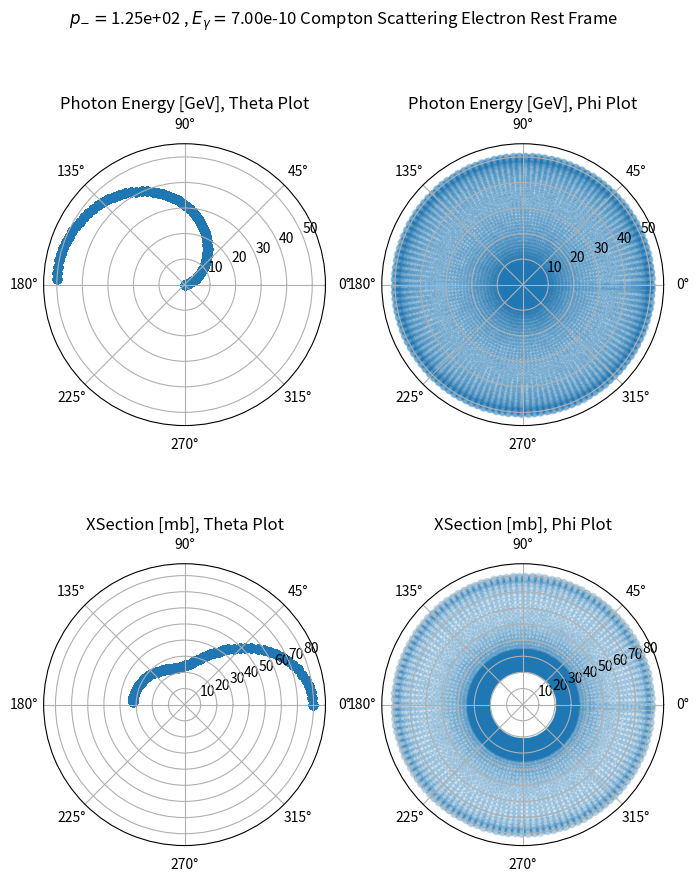
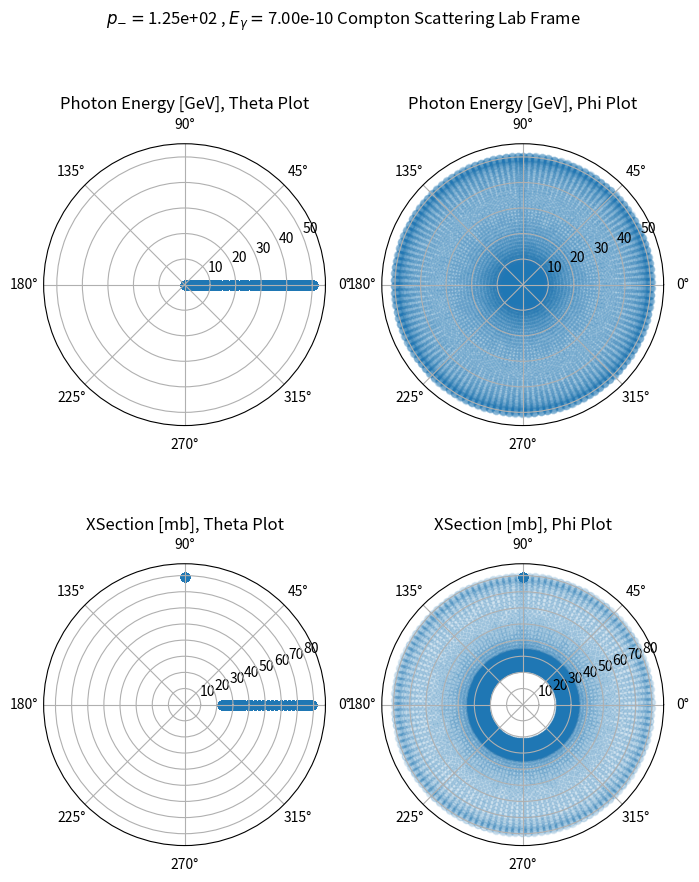
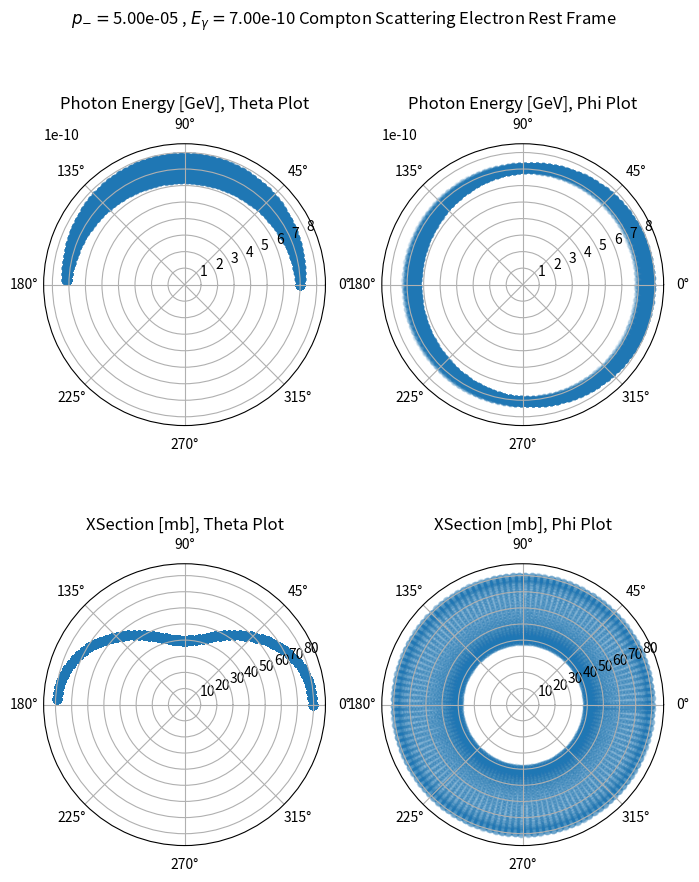
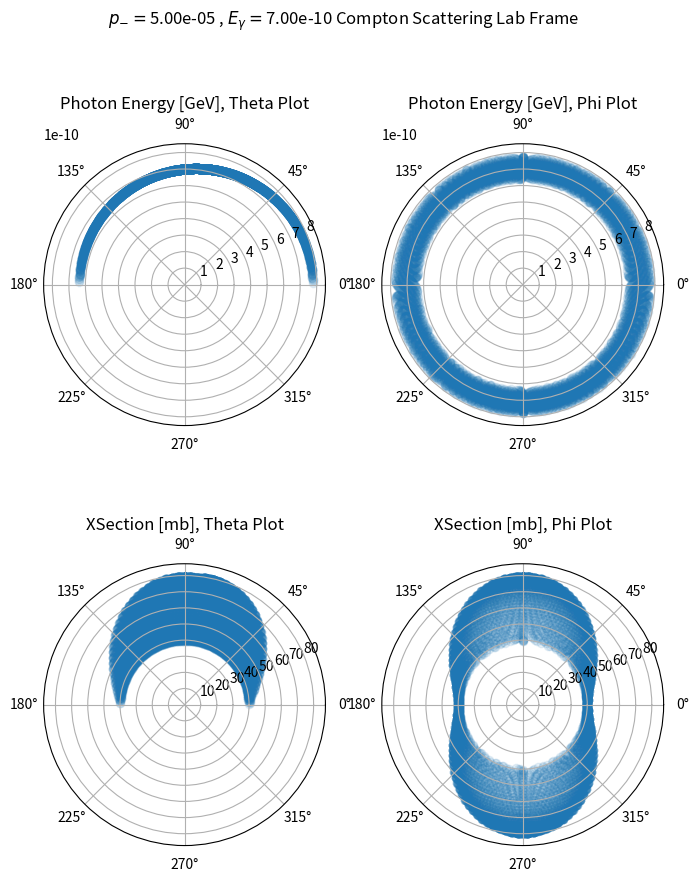

Write the Python code that produced these figures, in order.
#Test an input laser beam hitting the ILC250 electron beam
#Written by Brendon Madison as a part of research into new beam diagnostic measures and luminosity measures
#
#DATE_v0: 21st Feb. 2023
#
#Contents:
#
#FourVec class for handling Lorentz Fourvectors in python, numpy
#
#BeamVec class for defining particle beams and randomly generating particles for them
#
#GetCompton function which solves for differential cross-section in electron rest frame
#
#GetBoostedCompton function which takes FourVecs for photon and electron , boosts into electron rest frame ,
#####calls GetCompton and then boosts back into the lab fame
#
#PlotCompton which handles plotting the results from GetBoostedCompton
#
#
import matplotlib.pyplot as plt
from scipy.constants import e, h, hbar, alpha, c, m_e
import numpy as np
hev = 4.135667696e-15 #in units of eV/sec
#fundamentals folded together
f = (hbar * alpha / m_e / c)**2 / 2
#joules to eV
jte = 6.242e+18
#thomson scattering cross-section
thomx = 6.6524587321e-29
#electron mass in GeV
mme = 0.0005109989461

#For the electron beam
#The following RMS sizes are in nanometers
sx = 640.0e-9
sy = 5.7e-9
sz = 300000.0e-9
svec = [sx,sy,sz]

#Total number of particles in the beam packet
Npacket = 2.0e10

class FourVec:
    def __init__(self, et=1.0, x=0, y=0, z=0):
        self.et = et
        self.x = x
        self.y = y
        self.z = z
        self.m = np.sqrt(et*et - x*x - y*y - z*z)
        self.p = np.sqrt(x*x + y*y + z*z)
        self.pt = np.sqrt(x*x + y*y)
        self.theta = np.arccos((self.z)/self.p)
        self.costheta = (self.z)/self.p
        self.phi = np.arctan2(self.y,self.x)
        self.rapidityX = np.arctanh(self.x/self.et)
        self.rapidityY = np.arctanh(self.y/self.et)
        self.rapidityZ = np.arctanh(self.z/self.et)
    def Update(self):
        self.m = np.sqrt(self.et*self.et - self.x*self.x - self.y*self.y - self.z*self.z)
        self.p = np.sqrt(self.x*self.x + self.y*self.y + self.z*self.z)
        self.pt = np.sqrt(self.x*self.x + self.y*self.y)
        self.theta = np.arccos((self.z)/self.p)
        self.costheta = (self.z)/self.p
        self.phi = np.arctan2(self.y,self.x)
        self.rapidityX = np.arctanh(self.x/self.et)
        self.rapidityY = np.arctanh(self.y/self.et)
        self.rapidityZ = np.arctanh(self.z/self.et)
    def Boost(self,rpd,ax):
        #Given the axis (ax) and the rapidity (rpd) perform a boost
        if ax == "x" or ax == "X":
            newe = np.cosh(rpd)*self.et + np.sinh(rpd)*self.x
            newx = np.sinh(rpd)*self.et + np.cosh(rpd)*self.x
            self.et = newe
            self.x = newx
            self.Update()
        if ax == "y" or ax == "Y":
            newe = np.cosh(rpd)*self.et + np.sinh(rpd)*self.y
            newy = np.sinh(rpd)*self.et + np.cosh(rpd)*self.y
            self.et = newe
            self.y = newy
            self.Update()
        if ax == "z" or ax == "Z":
            newe = np.cosh(rpd)*self.et + np.sinh(rpd)*self.z
            newz = np.sinh(rpd)*self.et + np.cosh(rpd)*self.z
            self.et = newe
            self.z = newz   
            self.Update()
    def InvBoost(self,rpd,ax):
        #Given the axis (ax) and the rapidity (rpd) perform an inverse boost
        if ax == "x" or ax == "X":
            newe = np.cosh(rpd)*self.et - np.sinh(rpd)*self.x
            newx = -1.0*np.sinh(rpd)*self.et + np.cosh(rpd)*self.x
            self.et = newe
            self.x = newx
            self.Update()
        if ax == "y" or ax == "Y":
            newe = np.cosh(rpd)*self.et - np.sinh(rpd)*self.y
            newy = -1.0*np.sinh(rpd)*self.et + np.cosh(rpd)*self.y
            self.et = newe
            self.y = newy
            self.Update()
        if ax == "z" or ax == "Z":
            newe = np.cosh(rpd)*self.et - np.sinh(rpd)*self.z
            newz = -1.0*np.sinh(rpd)*self.et + np.cosh(rpd)*self.z
            self.et = newe
            self.z = newz
            self.Update()
    def Rotate(self,tht,ax):
        #Rotate xyz by the amount of theta and phi given
        if ax == "XY" or ax == "xy":
            newx = self.x * np.cos(tht) - self.y * np.sin(tht)
            newy = self.x * np.sin(tht) + self.y * np.cos(tht)
            self.x = newx
            self.y = newy
            self.Update()
        if ax == "XZ" or ax == "xz":
            newx = self.x * np.cos(tht) - self.z * np.sin(tht)
            newz = self.x * np.sin(tht) + self.z * np.cos(tht)
            self.x = newx
            self.z = newz
            self.Update()
        if ax == "YZ" or ax == "yz":
            newy = self.y * np.cos(tht) - self.z * np.sin(tht)
            newz = self.y * np.sin(tht) + self.z * np.cos(tht)
            self.y = newy
            self.z = newz
            self.Update()
            
class BeamVec:
    def __init__(self, N=0,E=0, x=0, y=0, z=0,m=0):
        #N is number of particles per packet
        #E is beam energy in GeV
        #x,y,z are rms spreads in meters
        #m is mass of the particle used in the beam in GeV
        self.N = N
        self.E = E
        self.x = x
        self.y = y
        self.z = z
        self.m = m
        #Get the number density of the center 1-sigma region
        self.density = N*0.68/(x*y*z)
    def LumiCalc(self,bc,ax):
        #Takes another BeamVec class and calculates the geometric luminosity
        if ax == "x" or ax == "X":
            return self.N*bc.N/(4.0*np.pi*np.sqrt(self.x*self.y*bc.x*bc.z))
        if ax == "y" or ax == "Y":
            return self.N*bc.N/(4.0*np.pi*np.sqrt(self.x*self.y*bc.y*bc.z))
        if ax == "z" or ax == "Z":
            return self.N*bc.N/(4.0*np.pi*np.sqrt(self.x*self.y*bc.x*bc.y))
    def GeneratePoints(self,num):
        #returns points corresponding to the beam with uncorrelated rms spreads
        mean = [0,0,0]
        cov = [[self.x,0,0],[0,self.y,0],[0,0,self.z]]
        return np.random.multivariate_normal(mean,cov,size=num)

def GetCompton(S,AngRes):
    #Get the differential cross section and energy (wavelength) spectra
    #for Compton scattering in the electron rest frame
    #input E should be in GeV
    #also takes the angular resolution (in radians)
    #returns the angles, differential cross-section and energies
    #Incoming photon frequency (s-1) and wavelength (m).
    theta = np.arange(0, np.pi, AngRes)
    nu = S * 1.e9 / hev
    lam = c / nu

    # Scattered photon wavelength (m).
    lamp = lam + h / m_e / c * (1 - np.cos(theta))
    newene = 1.0e-9 * jte*h*c/lamp
    P = lam / lamp
    # Differential cross section given by the Klein-Nishina formula.
    dsigma_dOmega = f * P**2 * (P + 1/P - np.sin(theta)**2)
    
    return theta , newene, dsigma_dOmega

def GetBoostedCompton(GamVec,EleVec,AngRes):
    #Computes Compton scattering given a boosted electron(positron)
    #GamVec and EleVec must be FourVec objects
    #Angular resolution is the step (in radians) for theta and phi
    #This particular solution assumes the input electron is along the z axis.
    #Get the initial rapidities as you'll need these to inverse boost and boost 
    rpz = EleVec.rapidityZ
    #Boost the photon into the electron rest frame
    GamVec.InvBoost(rpz,"Z")
    #We need to align the photon to the z axis so we can use spherical coordinates later
    phia = 1.0*GamVec.phi
    that = -1.0*GamVec.theta
    #Rotate the photon so that all momentum is along z
    GamVec.Rotate(phia,"XY")
    GamVec.Rotate(that,"XZ")
    #Computes the compton scattering as in the electron rest frame
    tht, ene , dsdo = GetCompton(GamVec.et,AngRes)
    phi = np.arange(0,2.0*np.pi,AngRes)
    #angles in the electron rest frame
    eang = []
    #energies in the lab frame
    enes = []
    #angles in the lab frame
    lang = []
    #cross-section
    xsec = []
    #list of photon FourVec in case you want to use them later
    ng = []
    for i in range(len(phi)):
        for j in range(len(tht)):
            eang.append([tht[j],phi[i]])
            #The new photon four vector
            newgam = FourVec(ene[j],ene[j]*np.sin(tht[j])*np.cos(phi[i]),ene[j]*np.sin(tht[j])*np.sin(phi[i]),np.cos(tht[j])*ene[j])
            newgam.Rotate(-1.0*that,"XZ")
            newgam.Rotate(-1.0*phia,"XY")
            newgam.Boost(rpz,"Z")
            enes.append(newgam.et)
            lang.append([newgam.theta,newgam.phi])
            #print(tmpvec.theta,tmpvec.phi)
            xsec.append(dsdo[j])
            ng.append(newgam)
    return np.array(eang),np.array(enes),np.array(lang),np.array(xsec),ng
    
def PlotCompton(pang,pene,epz,angres):
    #Takes photon crossing angle, photon energy, electron momentum and angular resolution in radians
    #Plots the compton scattering polar plots

    #Define the FourVec given the values
    PhoVec1 = FourVec(pene,0.0,np.sin(pang)*pene,np.cos(pang)*pene)
    EleVec1 = FourVec(np.sqrt(epz**2 + mme**2),0.0,0.0,epz)
    #Call the BoostedCompton function to get the required values
    ea,en,la,xs,newg = GetBoostedCompton(PhoVec1,EleVec1,angres)
    #Relay the photon energy extrema to the user
    print("Energy extrema:\n",np.amin(en),np.amax(en))

    DPI=100
    fig = plt.figure(figsize=(800/DPI, 1000/DPI))
    fig.suptitle(r"$p_{-}=$"+str("%.2e" % epz)+r" , $E_{\gamma}=$"+str("%.2e" % pene)+" Compton Scattering Electron Rest Frame")
    ax1 = fig.add_subplot(221, projection='polar')
    ax2 = fig.add_subplot(222, projection='polar')
    ax3 = fig.add_subplot(223, projection='polar')
    ax4 = fig.add_subplot(224, projection='polar')
    ax1.scatter([item[0] for item in ea],en,alpha=0.1)
    ax1.set_ylim(0.0,np.amax(en)*1.10)
    ax2.scatter([item[1] for item in ea],en,alpha=0.1)
    ax2.set_ylim(0.0,np.amax(en)*1.10)
    ax3.scatter([item[0] for item in ea],xs*1.0e31,alpha=0.1)
    ax3.set_ylim(0.0,np.amax(xs)*1.10*1.0e31)
    ax4.scatter([item[1] for item in ea],xs*1.0e31,alpha=0.1)
    ax4.set_ylim(0.0,np.amax(xs)*1.10*1.0e31)
    ax1.set_title("Photon Energy [GeV], Theta Plot")
    ax2.set_title("Photon Energy [GeV], Phi Plot")
    ax3.set_title("XSection [mb], Theta Plot")
    ax4.set_title("XSection [mb], Phi Plot")
    plt.savefig(str("%.2e" % epz)+str("%.2e" % pene)+"EleRestFrame.pdf")
    plt.show()

    fig = plt.figure(figsize=(800/DPI, 1000/DPI))
    fig.suptitle(r"$p_{-}=$"+str("%.2e" % epz)+r" , $E_{\gamma}=$"+str("%.2e" % pene)+" Compton Scattering Lab Frame")
    ax1 = fig.add_subplot(221, projection='polar')
    ax2 = fig.add_subplot(222, projection='polar')
    ax3 = fig.add_subplot(223, projection='polar')
    ax4 = fig.add_subplot(224, projection='polar')
    ax1.scatter([item[0] for item in la],en,alpha=0.1)
    ax1.set_ylim(0.0,np.amax(en)*1.10)
    ax2.scatter([item[1] for item in la],en,alpha=0.1)
    ax2.set_ylim(0.0,np.amax(en)*1.10)
    ax3.scatter([item[0] for item in la],xs*1.0e31,alpha=0.1)
    ax3.set_ylim(0.0,np.amax(xs)*1.10*1.0e31)
    ax4.scatter([item[1] for item in la],xs*1.0e31,alpha=0.1)
    ax4.set_ylim(0.0,np.amax(xs)*1.10*1.0e31)
    ax1.set_title("Photon Energy [GeV], Theta Plot")
    ax2.set_title("Photon Energy [GeV], Phi Plot")
    ax3.set_title("XSection [mb], Theta Plot")
    ax4.set_title("XSection [mb], Phi Plot")
    plt.savefig(str("%.2e" % epz)+str("%.2e" % pene)+"LabFrame.pdf")
    plt.show()

print("If the radial axis scale on the polar plots confuses you make sure to look at the top left of the plot!")
print("If it says '1e-9' and the radial axis says '5' then its actually 5e-9 !")

#Set ups for IR laser
#PlotCompton(np.pi/2.0,0.7e-9,125.0,0.005)
#PlotCompton(0.02,0.7e-9,125.0,0.005)
PlotCompton(np.pi/2.0,0.7e-9,125,0.05)
PlotCompton(np.pi/2.0,0.7e-9,0.00005,0.05)
#PlotCompton(0.001,1.0e-9,125.0,0.0005)
#IR laser near the Thomson limit ... which is where sqrt(s) ~= m_e
#So the text books are kind of off on when this happens...
#It looks nice to look at these as it transitions from one regime to the other...
#PlotCompton(np.pi/2.0,0.7e-9,0.000511,0.05)
#PlotCompton(np.pi/2.0,0.7e-9,0.5*0.000511,0.05)
#PlotCompton(np.pi/2.0,0.7e-9,2.0*0.000511,0.05)
#PlotCompton(np.pi/2.0,0.7e-9,0.25*0.000511,0.05)
#You can see this in the "two lobes" in the XSection , Theta Plots
#Two set ups for 2.4 GHz parabolic dish antenna
#PlotCompton(np.pi/2.0,9.93e-15,125.0,0.005)
#PlotCompton(0.02,9.93e-15,125.0,0.005)